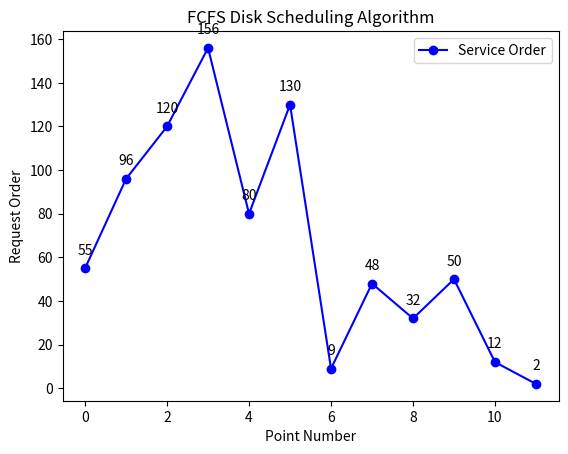

The script that saved this image:
import matplotlib.pyplot as plt

def fcfs(arr, head):
    seek_sequence = []
    total_seek_time = 0

    for track in arr:
        seek_sequence.append(track)
        total_seek_time += abs(track - head)
        head = track

    return seek_sequence, total_seek_time

def plot_graph(track_requests, seek_sequence, initial_head):
    sequence_with_head = [initial_head] + seek_sequence
    plt.plot(range(len(sequence_with_head)), sequence_with_head, color='blue', marker='o', label='Service Order')

    for i, txt in enumerate(sequence_with_head):
        plt.annotate(txt, (i, sequence_with_head[i]), textcoords="offset points", xytext=(0, 10), ha='center')

    plt.title('FCFS Disk Scheduling Algorithm')
    plt.xlabel('Point Number')
    plt.ylabel('Request Order')
    plt.legend()
    plt.show()

if __name__ == "__main__":
    track_requests = [96, 120, 156, 80, 130, 9, 48, 32, 50, 12, 2]
    initial_head = 55

    seek_sequence, total_seek_time = fcfs(track_requests, initial_head)

    print("Seek Sequence:", seek_sequence)
    print("Total Seek Time:", total_seek_time)

    plot_graph(track_requests, seek_sequence, initial_head)
